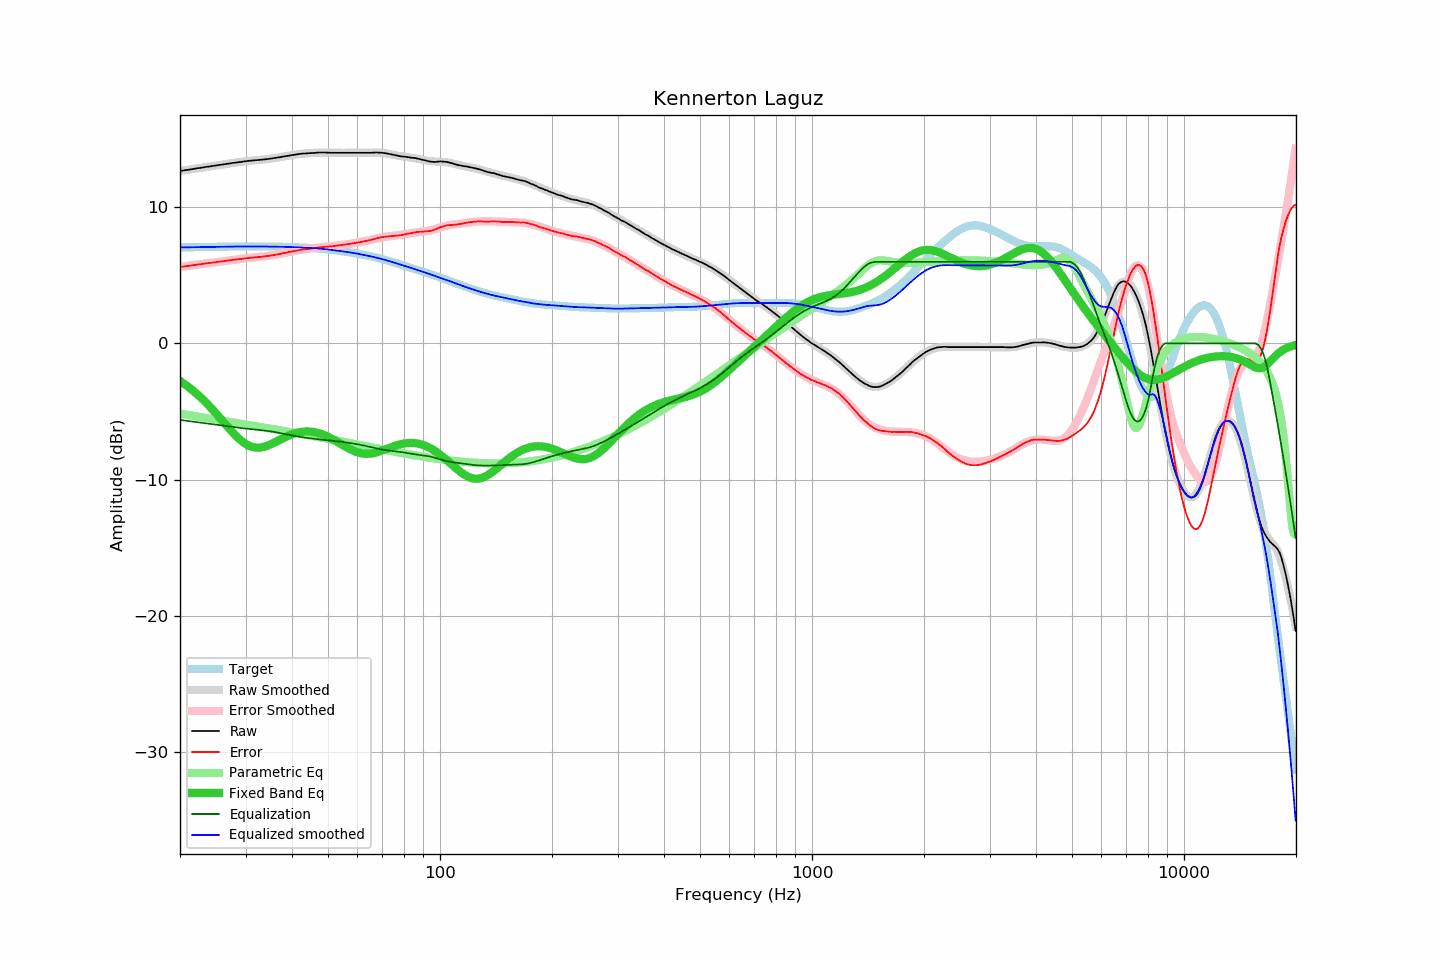

The data file committed next to this chart (first rows):
frequency, raw, error, smoothed, error_smoothed, equalization, parametric_eq, equalized_raw, equalized_smoothed, target
20.00, 12.67, 5.62, 12.67, 5.62, -5.62, -2.76, 7.05, 7.05, 7.05
20.20, 12.69, 5.64, 12.69, 5.63, -5.63, -2.84, 7.06, 7.05, 7.05
20.40, 12.70, 5.65, 12.70, 5.65, -5.65, -2.92, 7.05, 7.05, 7.05
20.61, 12.72, 5.66, 12.72, 5.67, -5.67, -3.00, 7.05, 7.06, 7.06
20.81, 12.74, 5.68, 12.74, 5.68, -5.68, -3.09, 7.06, 7.06, 7.06
21.02, 12.75, 5.69, 12.76, 5.70, -5.70, -3.18, 7.05, 7.06, 7.06
21.23, 12.77, 5.71, 12.78, 5.71, -5.71, -3.27, 7.06, 7.06, 7.06
21.44, 12.79, 5.73, 12.79, 5.73, -5.73, -3.36, 7.06, 7.06, 7.07
21.66, 12.81, 5.74, 12.81, 5.75, -5.75, -3.46, 7.07, 7.07, 7.07
21.87, 12.83, 5.76, 12.83, 5.76, -5.76, -3.56, 7.07, 7.07, 7.07
22.09, 12.85, 5.78, 12.85, 5.78, -5.78, -3.66, 7.07, 7.07, 7.07
22.31, 12.87, 5.80, 12.87, 5.79, -5.79, -3.76, 7.08, 7.07, 7.07
22.54, 12.88, 5.80, 12.88, 5.81, -5.81, -3.87, 7.07, 7.08, 7.08
22.76, 12.90, 5.82, 12.90, 5.83, -5.83, -3.98, 7.08, 7.08, 7.08
22.99, 12.92, 5.84, 12.92, 5.84, -5.84, -4.09, 7.08, 7.08, 7.08
23.22, 12.94, 5.86, 12.94, 5.86, -5.86, -4.21, 7.08, 7.08, 7.08
23.45, 12.96, 5.88, 12.96, 5.87, -5.87, -4.33, 7.09, 7.09, 7.08
23.69, 12.98, 5.89, 12.98, 5.89, -5.89, -4.45, 7.09, 7.09, 7.09
23.92, 12.99, 5.90, 12.99, 5.91, -5.91, -4.57, 7.09, 7.09, 7.09
24.16, 13.01, 5.92, 13.01, 5.92, -5.92, -4.70, 7.09, 7.09, 7.09
24.40, 13.03, 5.94, 13.03, 5.94, -5.94, -4.82, 7.09, 7.09, 7.09
24.65, 13.05, 5.95, 13.05, 5.95, -5.95, -4.95, 7.10, 7.09, 7.10
24.89, 13.06, 5.96, 13.06, 5.97, -5.97, -5.09, 7.09, 7.10, 7.10
25.14, 13.08, 5.98, 13.08, 5.98, -5.98, -5.22, 7.10, 7.10, 7.10
25.39, 13.10, 6.00, 13.10, 6.00, -6.00, -5.35, 7.10, 7.10, 7.10
25.65, 13.12, 6.02, 13.12, 6.01, -6.01, -5.49, 7.11, 7.10, 7.10
25.91, 13.13, 6.02, 13.14, 6.03, -6.03, -5.63, 7.10, 7.11, 7.11
26.16, 13.15, 6.04, 13.15, 6.05, -6.05, -5.77, 7.11, 7.11, 7.11
26.43, 13.17, 6.06, 13.17, 6.06, -6.06, -5.90, 7.11, 7.11, 7.11
26.69, 13.19, 6.08, 13.19, 6.08, -6.08, -6.04, 7.11, 7.11, 7.11
26.96, 13.21, 6.10, 13.21, 6.09, -6.09, -6.18, 7.12, 7.11, 7.11
27.23, 13.22, 6.10, 13.22, 6.11, -6.11, -6.31, 7.11, 7.11, 7.12
27.50, 13.24, 6.12, 13.24, 6.12, -6.12, -6.44, 7.12, 7.12, 7.12
27.77, 13.26, 6.14, 13.26, 6.14, -6.14, -6.57, 7.12, 7.12, 7.12
28.05, 13.27, 6.15, 13.27, 6.15, -6.15, -6.69, 7.12, 7.12, 7.12
28.33, 13.29, 6.17, 13.29, 6.17, -6.17, -6.81, 7.12, 7.12, 7.12
28.62, 13.30, 6.18, 13.31, 6.18, -6.18, -6.93, 7.12, 7.12, 7.12
28.90, 13.32, 6.20, 13.32, 6.20, -6.20, -7.03, 7.12, 7.12, 7.12
29.19, 13.33, 6.21, 13.34, 6.21, -6.21, -7.14, 7.12, 7.12, 7.12
29.48, 13.35, 6.23, 13.35, 6.23, -6.23, -7.23, 7.12, 7.13, 7.13
29.78, 13.37, 6.24, 13.37, 6.24, -6.24, -7.31, 7.13, 7.13, 7.13
30.08, 13.38, 6.25, 13.38, 6.25, -6.25, -7.39, 7.13, 7.13, 7.13
30.38, 13.40, 6.27, 13.39, 6.27, -6.27, -7.46, 7.13, 7.13, 7.13
30.68, 13.41, 6.28, 13.40, 6.28, -6.28, -7.52, 7.13, 7.13, 7.13
30.99, 13.42, 6.29, 13.42, 6.29, -6.29, -7.56, 7.13, 7.13, 7.13
31.30, 13.43, 6.30, 13.43, 6.30, -6.30, -7.60, 7.13, 7.13, 7.13
31.61, 13.44, 6.31, 13.44, 6.31, -6.31, -7.63, 7.13, 7.13, 7.13
31.93, 13.45, 6.32, 13.45, 6.33, -6.33, -7.65, 7.13, 7.13, 7.13
32.24, 13.46, 6.34, 13.46, 6.34, -6.34, -7.66, 7.12, 7.13, 7.13
32.57, 13.47, 6.35, 13.47, 6.35, -6.35, -7.65, 7.12, 7.12, 7.13
32.89, 13.48, 6.36, 13.48, 6.36, -6.36, -7.64, 7.12, 7.12, 7.12
33.22, 13.49, 6.37, 13.50, 6.37, -6.37, -7.62, 7.12, 7.12, 7.12
33.55, 13.51, 6.39, 13.51, 6.39, -6.39, -7.60, 7.12, 7.12, 7.12
33.89, 13.52, 6.40, 13.52, 6.40, -6.40, -7.56, 7.12, 7.12, 7.12
34.23, 13.54, 6.42, 13.54, 6.42, -6.42, -7.52, 7.12, 7.12, 7.12
34.57, 13.55, 6.43, 13.55, 6.43, -6.43, -7.48, 7.12, 7.12, 7.12
34.92, 13.57, 6.45, 13.57, 6.45, -6.45, -7.43, 7.12, 7.12, 7.12
35.27, 13.58, 6.46, 13.59, 6.47, -6.47, -7.38, 7.11, 7.12, 7.12
35.62, 13.60, 6.49, 13.60, 6.49, -6.49, -7.32, 7.11, 7.11, 7.11
35.97, 13.62, 6.51, 13.62, 6.51, -6.51, -7.26, 7.11, 7.11, 7.11
... 635 more rows
